The GitHub repository qwopiy/eye_project contains a labelled image folder "prep" with 4 categories: center, down, left, right. Examples follow, each with its label.

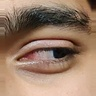
Label: left

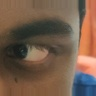
Label: right

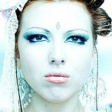
Label: center

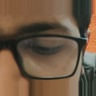
Label: down

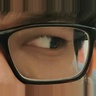
Label: left

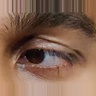
Label: right
